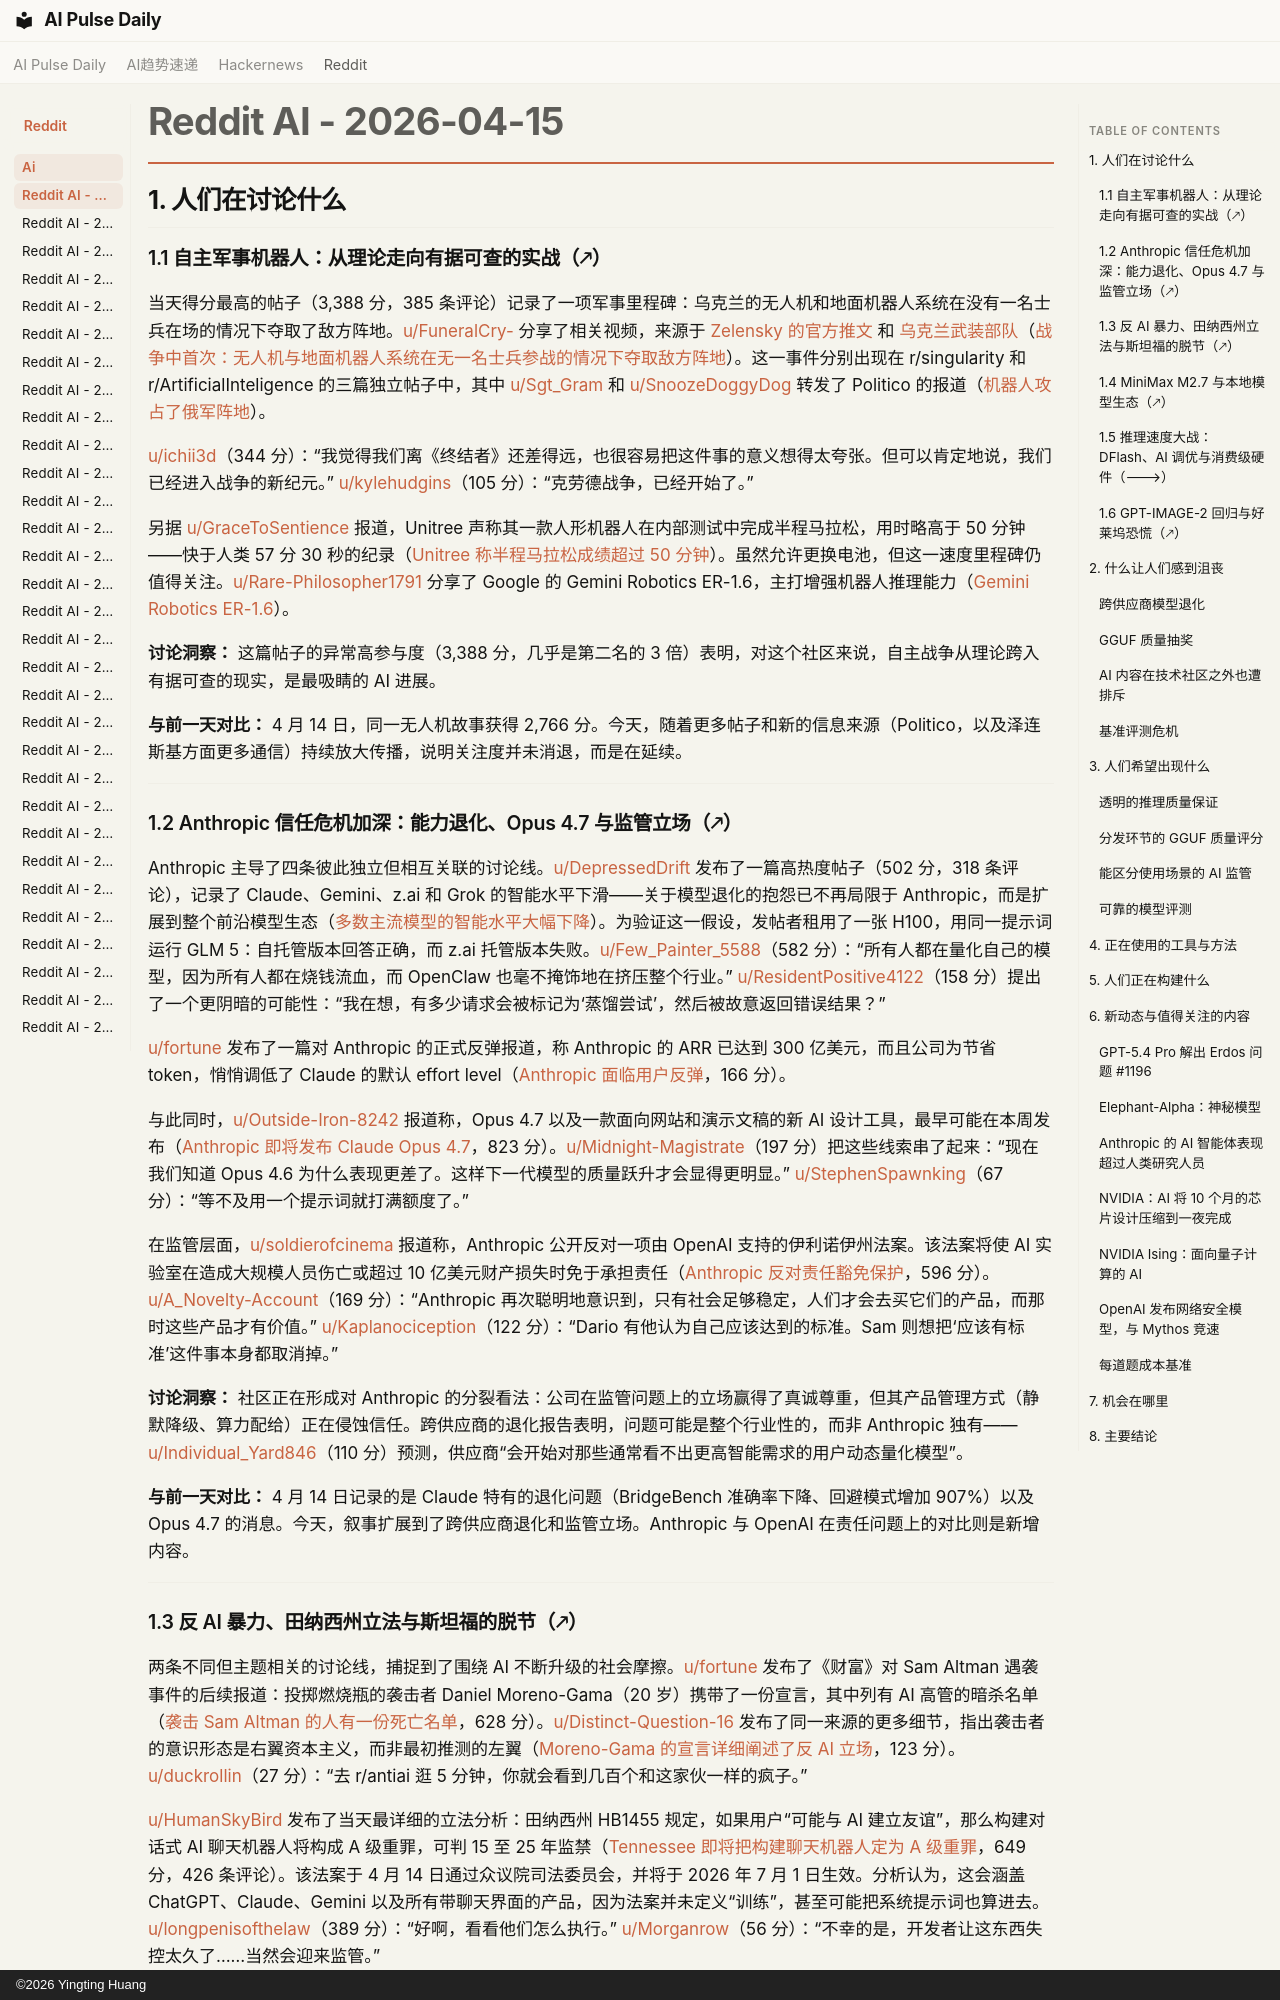

repository: vibewatch/vibewatch.github.io · page: reddit/ai/2026-04-15.zh/index.html · generator: mkdocs · copyright: ©2026 Yingting Huang

# Reddit AI - 2026-04-15

## 1. 人们在讨论什么

### 1.1 自主军事机器人：从理论走向有据可查的实战（🡕）

当天得分最高的帖子（3,388 分，385 条评论）记录了一项军事里程碑：乌克兰的无人机和地面机器人系统在没有一名士兵在场的情况下夺取了敌方阵地。[u/FuneralCry-](https://www.reddit.com/user/FuneralCry-) 分享了相关视频，来源于 [Zelensky 的官方推文](https://x.com/ZelenskyyUa/status/2043736603336609875) 和 [乌克兰武装部队](https://x.com/APUkraine/status/2043740375395832260)（[战争中首次：无人机与地面机器人系统在无一名士兵参战的情况下夺取敌方阵地](https://www.reddit.com/r/singularity/comments/1skxzk3/)）。这一事件分别出现在 r/singularity 和 r/ArtificialInteligence 的三篇独立帖子中，其中 [u/Sgt_Gram](https://www.reddit.com/user/Sgt_Gram) 和 [u/SnoozeDoggyDog](https://www.reddit.com/user/SnoozeDoggyDog) 转发了 Politico 的报道（[机器人攻占了俄军阵地](https://www.reddit.com/r/singularity/comments/1smch1v/)）。

[u/ichii3d](https://www.reddit.com/user/ichii3d)（344 分）：“我觉得我们离《终结者》还差得远，也很容易把这件事的意义想得太夸张。但可以肯定地说，我们已经进入战争的新纪元。” [u/kylehudgins](https://www.reddit.com/user/kylehudgins)（105 分）：“克劳德战争，已经开始了。”

另据 [u/GraceToSentience](https://www.reddit.com/user/GraceToSentience) 报道，Unitree 声称其一款人形机器人在内部测试中完成半程马拉松，用时略高于 50 分钟——快于人类 57 分 30 秒的纪录（[Unitree 称半程马拉松成绩超过 50 分钟](https://www.reddit.com/r/singularity/comments/1sm1otr/)）。虽然允许更换电池，但这一速度里程碑仍值得关注。[u/Rare-Philosopher1791](https://www.reddit.com/user/Rare-Philosopher1791) 分享了 Google 的 Gemini Robotics ER-1.6，主打增强机器人推理能力（[Gemini Robotics ER-1.6](https://www.reddit.com/r/singularity/comments/1slz21l/)）。

**讨论洞察：** 这篇帖子的异常高参与度（3,388 分，几乎是第二名的 3 倍）表明，对这个社区来说，自主战争从理论跨入有据可查的现实，是最吸睛的 AI 进展。

**与前一天对比：** 4 月 14 日，同一无人机故事获得 2,766 分。今天，随着更多帖子和新的信息来源（Politico，以及泽连斯基方面更多通信）持续放大传播，说明关注度并未消退，而是在延续。

---

### 1.2 Anthropic 信任危机加深：能力退化、Opus 4.7 与监管立场（🡕）

Anthropic 主导了四条彼此独立但相互关联的讨论线。[u/DepressedDrift](https://www.reddit.com/user/DepressedDrift) 发布了一篇高热度帖子（502 分，318 条评论），记录了 Claude、Gemini、z.ai 和 Grok 的智能水平下滑——关于模型退化的抱怨已不再局限于 Anthropic，而是扩展到整个前沿模型生态（[多数主流模型的智能水平大幅下降](https://www.reddit.com/r/LocalLLaMA/comments/1sm08m6/)）。为验证这一假设，发帖者租用了一张 H100，用同一提示词运行 GLM 5：自托管版本回答正确，而 z.ai 托管版本失败。[u/Few_Painter_5588](https://www.reddit.com/user/Few_Painter_5588)（582 分）：“所有人都在量化自己的模型，因为所有人都在烧钱流血，而 OpenClaw 也毫不掩饰地在挤压整个行业。” [u/ResidentPositive4122](https://www.reddit.com/user/ResidentPositive4122)（158 分）提出了一个更阴暗的可能性：“我在想，有多少请求会被标记为‘蒸馏尝试’，然后被故意返回错误结果？”

[u/fortune](https://www.reddit.com/user/fortune) 发布了一篇对 Anthropic 的正式反弹报道，称 Anthropic 的 ARR 已达到 300 亿美元，而且公司为节省 token，悄悄调低了 Claude 的默认 effort level（[Anthropic 面临用户反弹](https://www.reddit.com/r/ArtificialInteligence/comments/1sla1db/)，166 分）。

与此同时，[u/Outside-Iron-8242](https://www.reddit.com/user/Outside-Iron-8242) 报道称，Opus 4.7 以及一款面向网站和演示文稿的新 AI 设计工具，最早可能在本周发布（[Anthropic 即将发布 Claude Opus 4.7](https://www.reddit.com/r/singularity/comments/1slh72j/)，823 分）。[u/Midnight-Magistrate](https://www.reddit.com/user/Midnight-Magistrate)（197 分）把这些线索串了起来：“现在我们知道 Opus 4.6 为什么表现更差了。这样下一代模型的质量跃升才会显得更明显。” [u/StephenSpawnking](https://www.reddit.com/user/StephenSpawnking)（67 分）：“等不及用一个提示词就打满额度了。”

在监管层面，[u/soldierofcinema](https://www.reddit.com/user/soldierofcinema) 报道称，Anthropic 公开反对一项由 OpenAI 支持的伊利诺伊州法案。该法案将使 AI 实验室在造成大规模人员伤亡或超过 10 亿美元财产损失时免于承担责任（[Anthropic 反对责任豁免保护](https://www.reddit.com/r/singularity/comments/1sly077/)，596 分）。[u/A_Novelty-Account](https://www.reddit.com/user/A_Novelty-Account)（169 分）：“Anthropic 再次聪明地意识到，只有社会足够稳定，人们才会去买它们的产品，而那时这些产品才有价值。” [u/Kaplanociception](https://www.reddit.com/user/Kaplanociception)（122 分）：“Dario 有他认为自己应该达到的标准。Sam 则想把‘应该有标准’这件事本身都取消掉。”

**讨论洞察：** 社区正在形成对 Anthropic 的分裂看法：公司在监管问题上的立场赢得了真诚尊重，但其产品管理方式（静默降级、算力配给）正在侵蚀信任。跨供应商的退化报告表明，问题可能是整个行业性的，而非 Anthropic 独有——[u/Individual_Yard846](https://www.reddit.com/user/Individual_Yard846)（110 分）预测，供应商“会开始对那些通常看不出更高智能需求的用户动态量化模型”。

**与前一天对比：** 4 月 14 日记录的是 Claude 特有的退化问题（BridgeBench 准确率下降、回避模式增加 907%）以及 Opus 4.7 的消息。今天，叙事扩展到了跨供应商退化和监管立场。Anthropic 与 OpenAI 在责任问题上的对比则是新增内容。

---
